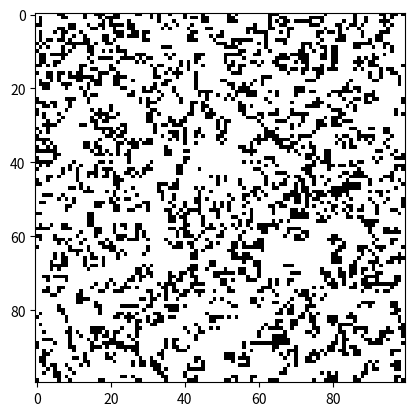

Here is the Python script that generated this plot:
# Variants of cellular automata
# IDEA: high life
# IDEA: serviettes life (persian rug)
# IDEA: wire world
import numpy as np

def cellular_automata_gameoflife_wrap(image):
    """
    Apply one step of the Game of Life to the given image.
    https://en.wikipedia.org/wiki/Conway%27s_Game_of_Life
    """
    new_image = image.copy()
    height, width = image.shape
    for i in range(height):
        for j in range(width):
            # Count the number of alive neighbors
            alive_neighbors = (
                image[i, (j-1)%width] + image[i, (j+1)%width] +
                image[(i-1)%height, j] + image[(i+1)%height, j] +
                image[(i-1)%height, (j-1)%width] + image[(i-1)%height, (j+1)%width] +
                image[(i+1)%height, (j-1)%width] + image[(i+1)%height, (j+1)%width]
            )
            # Apply the rules of the Game of Life
            if image[i, j] == 1:
                if alive_neighbors < 2 or alive_neighbors > 3:
                    new_image[i, j] = 0
            else:
                if alive_neighbors == 3:
                    new_image[i, j] = 1
    return new_image

def cellular_automata_highlife_wrap(image):
    """
    Apply one step of the HighLife to the given image.
    https://en.wikipedia.org/wiki/Highlife_%28cellular_automaton%29
    https://conwaylife.com/wiki/OCA:HighLife
    """
    new_image = image.copy()
    height, width = image.shape
    for i in range(height):
        for j in range(width):
            # Count the number of alive neighbors
            alive_neighbors = (
                image[i, (j-1)%width] + image[i, (j+1)%width] +
                image[(i-1)%height, j] + image[(i+1)%height, j] +
                image[(i-1)%height, (j-1)%width] + image[(i-1)%height, (j+1)%width] +
                image[(i+1)%height, (j-1)%width] + image[(i+1)%height, (j+1)%width]
            )
            # Apply the rules of the HighLife
            if image[i, j] == 1:
                if alive_neighbors < 2 or alive_neighbors > 3:
                    new_image[i, j] = 0
            else:
                if alive_neighbors == 3 or alive_neighbors == 6:
                    new_image[i, j] = 1
    return new_image

def cellular_automata_serviettes_wrap(image):
    """
    Apply one step of the Serviettes to the given image.
    https://conwaylife.com/wiki/OCA:Serviettes
    """
    height, width = image.shape
    new_image = np.zeros((height, width), dtype=np.uint8)
    for i in range(height):
        for j in range(width):
            # Count the number of alive neighbors
            alive_neighbors = (
                image[i, (j-1)%width] + image[i, (j+1)%width] +
                image[(i-1)%height, j] + image[(i+1)%height, j] +
                image[(i-1)%height, (j-1)%width] + image[(i-1)%height, (j+1)%width] +
                image[(i+1)%height, (j-1)%width] + image[(i+1)%height, (j+1)%width]
            )
            # Apply the rules of the Serviettes
            if image[i, j] == 0:
                if alive_neighbors == 2 or alive_neighbors == 3 or alive_neighbors == 4:
                    new_image[i, j] = 1
    return new_image

if __name__ == '__main__':
    import matplotlib.pyplot as plt
    import matplotlib.animation as animation

    # Define the size of the grid
    GRID_SIZE = 100

    # Initialize the grid with random values (0 or 1)
    grid = np.random.choice([0, 1], size=(GRID_SIZE, GRID_SIZE))
    # grid = np.zeros((GRID_SIZE, GRID_SIZE), dtype=np.uint8)
    # grid[GRID_SIZE//2, GRID_SIZE//2] = 1
    # grid[GRID_SIZE//2, GRID_SIZE//2 + 1] = 1
    # grid[GRID_SIZE//2 + 1, GRID_SIZE//2] = 1
    # grid[GRID_SIZE//2 + 1, GRID_SIZE//2 + 1] = 1

    # Set up the figure and axis
    fig, ax = plt.subplots()
    img = ax.imshow(grid, interpolation='nearest', cmap='binary')

    def animate(frame):
        global grid
        grid = cellular_automata_gameoflife_wrap(grid)
        # grid = cellular_automata_highlife_wrap(grid)
        # grid = cellular_automata_serviettes_wrap(grid)
        img.set_data(grid)
        return [img]

    # Create the animation
    ani = animation.FuncAnimation(fig, animate, frames=200, interval=100, blit=True)

    # Display the animation
    plt.show()
